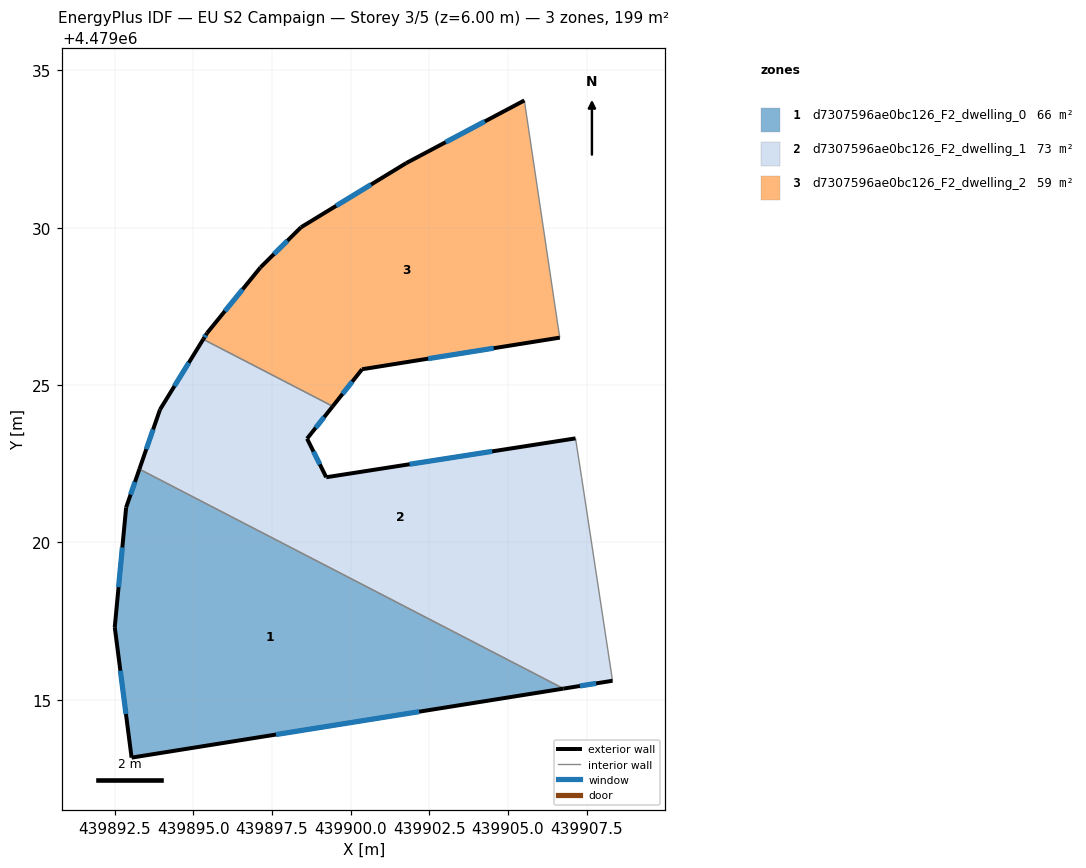
=== STOREY PLAN SPEC (per zone: floor XY polygon, exterior-wall plan segments, windows/doors) ===
zone 1: d7307596ae0bc126_F2_dwelling_0  (66.2 m²)
  floor: (439906.77, 4479015.36) (439893.29, 4479022.33) (439892.87, 4479021.11) (439892.51, 4479017.31) (439893.04, 4479013.16)
  exterior wall: (439906.77, 4479015.36) – (439893.04, 4479013.16)  [13.9 m]
    window: (439902.18, 4479014.62) – (439897.63, 4479013.90)  [4.6 m²]
  exterior wall: (439893.04, 4479013.16) – (439892.51, 4479017.31)  [4.2 m]
    window: (439892.86, 4479014.55) – (439892.69, 4479015.92)  [1.4 m²]
  exterior wall: (439892.51, 4479017.31) – (439892.87, 4479021.11)  [3.8 m]
    window: (439892.63, 4479018.58) – (439892.75, 4479019.84)  [1.3 m²]
  exterior wall: (439892.87, 4479021.11) – (439893.29, 4479022.33)  [1.3 m]
    window: (439893.01, 4479021.52) – (439893.15, 4479021.92)  [0.4 m²]
  interior walls: 1
zone 2: d7307596ae0bc126_F2_dwelling_1  (73.5 m²)
  floor: (439908.32, 4479015.60) (439907.34, 4479022.06) (439907.15, 4479023.31) (439899.23, 4479022.07) (439898.62, 4479023.30) (439899.43, 4479024.33) (439895.32, 4479026.45) (439893.95, 4479024.22) (439893.29, 4479022.33) (439906.77, 4479015.36)
  exterior wall: (439908.32, 4479015.60) – (439906.77, 4479015.36)  [1.6 m]
    window: (439907.80, 4479015.52) – (439907.29, 4479015.44)  [0.5 m²]
  exterior wall: (439893.29, 4479022.33) – (439893.95, 4479024.22)  [2.0 m]
    window: (439893.51, 4479022.96) – (439893.73, 4479023.59)  [0.7 m²]
  exterior wall: (439893.95, 4479024.22) – (439895.32, 4479026.45)  [2.6 m]
    window: (439894.40, 4479024.97) – (439894.86, 4479025.71)  [0.9 m²]
  exterior wall: (439899.43, 4479024.33) – (439898.62, 4479023.30)  [1.3 m]
    window: (439899.16, 4479023.98) – (439898.89, 4479023.64)  [0.4 m²]
  exterior wall: (439898.62, 4479023.30) – (439899.23, 4479022.07)  [1.4 m]
    window: (439898.82, 4479022.89) – (439899.02, 4479022.48)  [0.5 m²]
  exterior wall: (439899.23, 4479022.07) – (439907.15, 4479023.31)  [8.0 m]
    window: (439901.87, 4479022.48) – (439904.50, 4479022.89)  [2.6 m²]
  interior walls: 4
zone 3: d7307596ae0bc126_F2_dwelling_2  (58.9 m²)
  floor: (439906.65, 4479026.51) (439906.58, 4479026.97) (439905.52, 4479034.04) (439901.77, 4479032.05) (439898.43, 4479030.01) (439897.14, 4479028.74) (439895.44, 4479026.65) (439895.32, 4479026.45) (439899.43, 4479024.33) (439900.37, 4479025.50)
  exterior wall: (439895.32, 4479026.45) – (439895.44, 4479026.65)  [0.2 m]
    window: (439895.36, 4479026.52) – (439895.40, 4479026.59)  [0.1 m²]
  exterior wall: (439895.44, 4479026.65) – (439897.14, 4479028.74)  [2.7 m]
    window: (439896.01, 4479027.35) – (439896.57, 4479028.04)  [0.9 m²]
  exterior wall: (439897.14, 4479028.74) – (439898.43, 4479030.01)  [1.8 m]
    window: (439897.57, 4479029.16) – (439897.99, 4479029.59)  [0.6 m²]
  exterior wall: (439898.43, 4479030.01) – (439901.77, 4479032.05)  [3.9 m]
    window: (439899.54, 4479030.70) – (439900.65, 4479031.37)  [1.3 m²]
  exterior wall: (439901.77, 4479032.05) – (439905.52, 4479034.04)  [4.3 m]
    window: (439903.02, 4479032.72) – (439904.27, 4479033.38)  [1.4 m²]
  exterior wall: (439906.65, 4479026.51) – (439900.37, 4479025.50)  [6.4 m]
    window: (439904.55, 4479026.17) – (439902.47, 4479025.84)  [2.1 m²]
  exterior wall: (439900.37, 4479025.50) – (439899.43, 4479024.33)  [1.5 m]
    window: (439900.05, 4479025.11) – (439899.74, 4479024.72)  [0.5 m²]
  interior walls: 3

=== DERIVED (storey summary) ===
Building: EU S2 Campaign
Storey: 3 of 5  (floor level z = 6.00 m)
Storey gross floor area: 198.6 m²
Zones on this storey: 3
  - d7307596ae0bc126_F2_dwelling_0: floor 66.2 m²; exterior wall 23.2 m (69.6 m²); 4 window(s) 7.6 m²; WWR 11.0%
  - d7307596ae0bc126_F2_dwelling_1: floor 73.5 m²; exterior wall 16.9 m (50.7 m²); 6 window(s) 5.6 m²; WWR 11.0%
  - d7307596ae0bc126_F2_dwelling_2: floor 58.9 m²; exterior wall 20.8 m (62.3 m²); 7 window(s) 6.8 m²; WWR 11.0%
Zone adjacency (shared interzone walls):
  - d7307596ae0bc126_F2_dwelling_0 ↔ d7307596ae0bc126_F2_dwelling_1
  - d7307596ae0bc126_F2_dwelling_1 ↔ d7307596ae0bc126_F2_dwelling_2